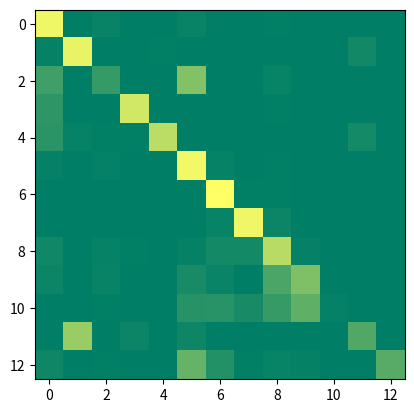

The matplotlib source for this figure: (Note: this script raises an exception after producing the figure.)
#%matplotlib inline
import numpy as np
import matplotlib.pyplot as plt



a="9156    33   311    35    38   330     5     0    60     9     0     0     0     0     0     7     0 \
    22   879     0     3     8     0     0     0     0     0     0     0     0     0     0    69     0 \
  1385     7  1150    20    10  2824    15     0   151    15     0     0     1     1     0    14     0 \
   321     3     5  1433     1     0     0     0    18     0     0     0     0     0     0     4     0 \
   132    19     4     8   586     1     0     0     0     0     0     0     0     0     0    66     1 \
   333     0   340     1     3 17132   438     0    80    64     0     0     0     1     0     0    24 \
     8     0     5     1     0    31 47553   424   450     9     3     0     3     0     0     0     0\
     0     0     0     0     0     0    59  1870    97     0     0     0     0     0     0     1     0 \
    76     0    30    11     0    26    97    94   869    21     0     0     3     2     0     1     2 \
    20     0    14     0     0    39    16     1   119   202     0     0     1     3     0     1     0 \
     0     0     1     0     0    17    18    11    24    42     2     0     0     0     0     0     0 \
     0     0     0     0     0     0     0     0     0     0     0     0     0     0     0     0     0 \
     0     0     0     0     0     0     0     0     0     0     0     0     0     0     0     0     0 \
     0     0     0     0     0     0     0     0     0     0     0     0     0     0     0     0     0 \
     0     0     0     0     0     0     0     0     0     0     0     0     0     0     0     0     0 \
     0    42     0     3     0     4     0     0     0     0     0     0     0     0     0    22     0\
    21     0     4     0     1   141    49     3    11     7     0     0     3     0     0     0   122 "



# Split, remove spaces and convert
b = []
a = a.split(" ")
for i in a:
  if i != "":
    b.append(i)
for i in range(0,len(b)):
  b[i] = float(b[i])


# Divide into activity list
n = []

for i in range(0,17):
  n.append(b[i*17:(i+1)*17])

# Remove activities: 
n = np.delete(n, 14, axis=0)
n = np.delete(n, 14, axis=1)
n = np.delete(n, 13, axis=0)
n = np.delete(n, 13, axis=1)
n = np.delete(n, 12, axis=0)
n = np.delete(n, 12, axis=1)
n = np.delete(n, 11, axis=0)
n = np.delete(n, 11, axis=1)



conf_arr = n
# conf_arr = [[6861,526,311,11,0,0,0,2,0], 
#             [843,1836,891,7,0,1,0,2,5], 
#             [314,613,19305,8,0,1,5,0,6], 
#             [2,6,7,20192,3,0,0,3,1], 
#             [0,0,0,12,2177,0,0,0,0], 
#             [0,3,27,0,0,17,0,0,0],
#             [15,1,10,0,0,0,10,0,0], 
#             [1,4,3,10,0,0,0,56,1], 
#             [14,15,79,1,0,0,0,0,111]]


norm_conf = []
for i in conf_arr:
    a = 0
    tmp_arr = []
    a = sum(i, 0)
    for j in i:
        tmp_arr.append(float(j)/float(a))
    norm_conf.append(tmp_arr)

fig = plt.figure()
plt.clf()
ax = fig.add_subplot(111)
ax.set_aspect(1)
res = ax.imshow(np.array(norm_conf), cmap=plt.cm.summer, 
                interpolation='nearest')

width = len(conf_arr)
height = len(conf_arr[0])

for x in xrange(width):
    for y in xrange(height):
        ax.annotate(str(conf_arr[x][y]), xy=(y, x), 
                    horizontalalignment='center',
                    verticalalignment='center')

cb = fig.colorbar(res)

plt.title('Confusion Matrix')
labels = ['Walking', 'Running','shuffling','stairs (ascending)','stairs (descending)','standing','sitting','lying','transition','Bending','Picking','Cycling (sitting)','Cycling (stand)','Vigorous Activities','Non-Vigorous Activities']
plt.xticks(range(width), labels,rotation='vertical')
plt.yticks(range(height), labels)
plt.show()